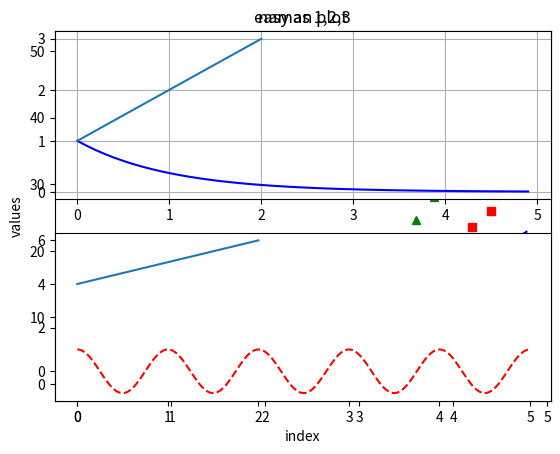
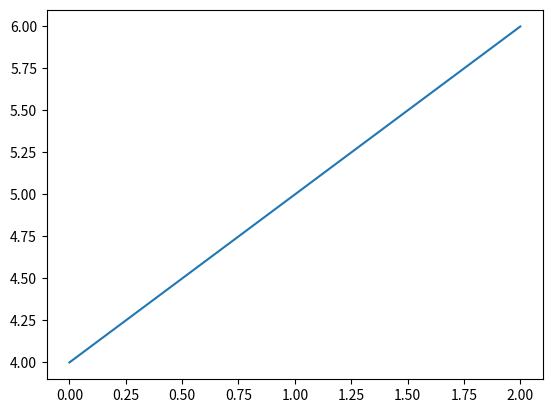

Here is the Python script that generated these plots, in order:

# coding: utf-8

# In[3]:


import matplotlib.pyplot as plt
get_ipython().run_line_magic('matplotlib', 'inline')
plt.plot([2,4,6,4]) # y vals
#x vals are indices 
plt.ylabel("numbers")
plt.xlabel('indices')
plt.title("naman plot")
plt.show()


# In[5]:


#if we would have grid here it would be easy to read

plt.plot([1,2,3,4],[1,4,9,16])
plt.xlabel("index")
plt.ylabel("values")
plt.title("naman plot")
plt.grid()


# In[6]:


#fro different kind of plots
plt.plot([1,2,3,4],[1,4,9,16],'ro') 
plt.grid()
#ro means red and o means dots
plt.show()


# In[8]:


import numpy as np
t=np.arange(0.,5.,0.2)
plt.plot(t,t**2,'b--',label='^2')
plt.plot(t,t**2.2,'rs',label='^2.2')
plt.plot(t,t**2.5,'g^',label='^2.5')
plt.grid()
plt.legend() # it is variable explanation

plt.show()


# In[10]:


x=[1,2,3,4]
y=[1,4,9,16]
plt.plot(x,y,linewidth=10.0)
plt.show()


# In[13]:


x1=[1,2,3,4]
y1=[1,4,9,16]
x2=[1,2,3,4]
y2=[2,4,6,8]
lines=plt.plot(x1,y1,x2,y2)

#lines is a tuple  ,pair in  this case

#setproperties
plt.setp(lines[0],color='r',linewidth=2.0)
plt.grid()


# In[16]:


#working with multiple figures and plots

#multiple plots in one figure

t1=np.arange(0.0,5.0,0.1)
t2=np.arange(0.0,5.0,0.02)

plt.figure(1)

plt.subplot(211) #2 rows 1 coln for figure 1
#we want subplt with 2 row 1 col
plt.grid()
plt.plot(t1,np.exp(-t1),'b-')

plt.subplot(212) # 2row 1coln fig1
plt.plot(t2,np.cos(2*np.pi*t2),'r--')
plt.show()


# In[18]:


plt.figure(1)

plt.subplot(211)
plt.plot([1,2,3])
plt.subplot(212)
plt.subplot(212)
plt.plot([4,5,6])

plt.figure(2)
plt.plot([4,5,6])

plt.figure(1)
plt.subplot(211)
plt.title('easy as 1,2,3')
plt.show()

